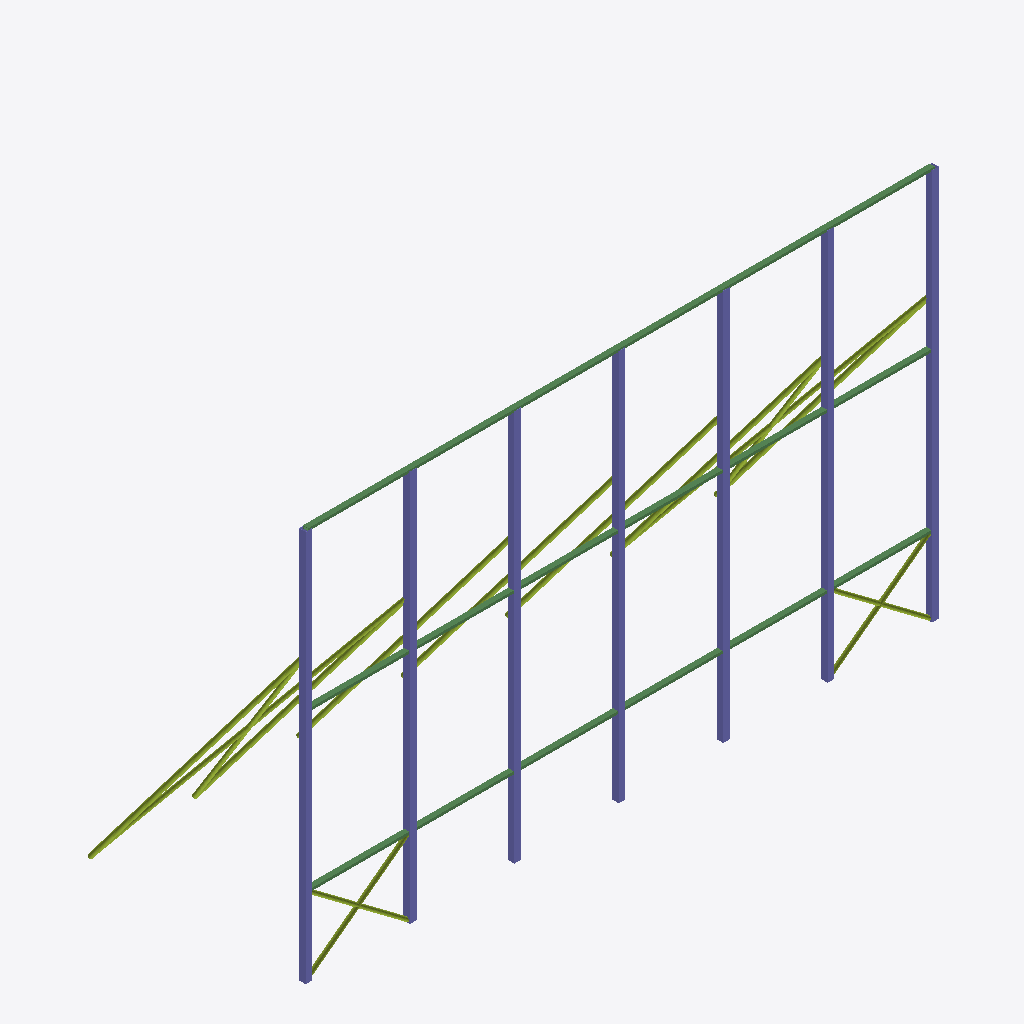
Isometric view of an IFC building model (IFC-SPF (STEP), schema IFC4, length unit millimetre), seen from the south-west, elements coloured by IFC class: 21 columns (violet), 15 members (olive), 3 beams (green).
Extent 12.1 m × 4.2 m × 7.6 m (x, y, z). Storeys (1): Struktur at 0.00 m. Elements (39): 21 IfcColumn, 15 IfcMember, 3 IfcBeam.

HEADER;
FILE_DESCRIPTION(('ViewDefinition [ReferenceView_V1.2]'),'2;1');
FILE_NAME('rooftop-6x12.ifc','2026-11-28T05:40:22',('adighanilham'),('adighanilham'),'porto-reklame','export_model.py','');
FILE_SCHEMA(('IFC4'));
ENDSEC;
DATA;
#17=IFCPROJECT('1l1tDWsFf8XOXPRlqOv90q',#5,'adighanilham - Studi Reklame rooftop-6x12','STUDI DESAIN PORTOFOLIO - bukan dokumen perizinan',$,$,$,(#15),#10);
#19=IFCSITE('1spS8df5P5agZNC8edil0n',#5,'Site studi','Jl. Raya Waru, dekat Bundaran Aloha, Sidoarjo (ilustratif)',$,#18,$,$,.ELEMENT.,$,$,$,$,$);
#21=IFCBUILDING('3m8e4dfpr77AT6QDbVDQzm',#5,'Reklame Di atas atap (rooftop) 6x12',$,$,#20,$,$,.ELEMENT.,$,$,$);
#23=IFCBUILDINGSTOREY('0vbtpO0qv0qf8GmpoF4LGo',#5,'Struktur',$,$,#22,$,$,.ELEMENT.,0.0);
#60=IFCBEAM('2oCyIJd5H4teS5b7LGqujw',#5,'RAIL-3','Rel horizontal papan; RHS 100x50x3.2',$,#56,#59,'RAIL-3',.BEAM.);
#51=IFCBEAM('368dnr90v8Cxsbgvj6HVRP',#5,'RAIL-2','Rel horizontal papan; RHS 100x50x3.2',$,#47,#50,'RAIL-2',.BEAM.);
#42=IFCBEAM('3wRvp8hYPCLw948cI1T_gO',#5,'RAIL-1','Rel horizontal papan; RHS 100x50x3.2',$,#38,#41,'RAIL-1',.BEAM.);
#78=IFCCOLUMN('0KOM0o1Nv7_fiLOaKfHBig',#5,'POST-5','Kolom rooftop; SHS 125x125x5',$,#74,#77,'POST-5',.COLUMN.);
#69=IFCCOLUMN('1gwC6TZhH3Sv5Ut9dVcBHD',#5,'POST-4','Kolom rooftop; SHS 125x125x5',$,#65,#68,'POST-4',.COLUMN.);
#123=IFCCOLUMN('1Apd8AaUH5AOdjcYRefVG6',#5,'POST-10','Kolom rooftop; SHS 125x125x5',$,#119,#122,'POST-10',.COLUMN.);
#105=IFCCOLUMN('2xIs7KeWnDqegrJQLZ$P1p',#5,'POST-8','Kolom rooftop; SHS 125x125x5',$,#101,#104,'POST-8',.COLUMN.);
#87=IFCCOLUMN('0M9X5v1T9Bawl4YEetng8D',#5,'POST-6','Kolom rooftop; SHS 125x125x5',$,#83,#86,'POST-6',.COLUMN.);
#96=IFCCOLUMN('3BaKuEQMz5qBucBXCBy6C4',#5,'POST-7','Kolom rooftop; SHS 125x125x5',$,#92,#95,'POST-7',.COLUMN.);
#114=IFCCOLUMN('22mTWshPb7Px$GNk0yU$OQ',#5,'POST-9','Kolom rooftop; SHS 125x125x5',$,#110,#113,'POST-9',.COLUMN.);
#141=IFCMEMBER('0RS_AkotzEQgqWlOmBsdEl',#5,'STRUT-12','Strut belakang; CHS 89.1x4',$,#137,#140,'STRUT-12',.MEMBER.);
#321=IFCMEMBER('1ifCNglk5FxutyJ2BHFZPY',#5,'BRACE-32','Bracing; CHS 76.3x3.2',$,#317,#320,'BRACE-32',.MEMBER.);
#267=IFCCOLUMN('1aEPyS7294IBtjgJvQQoP$',#5,'POST-26','Kolom rooftop; SHS 125x125x5',$,#263,#266,'POST-26',.COLUMN.);
#258=IFCCOLUMN('13XYksYgjDnvZzM_Dai$6V',#5,'POST-25','Kolom rooftop; SHS 125x125x5',$,#254,#257,'POST-25',.COLUMN.);
#312=IFCCOLUMN('10dQuPkjf9iOGA3D_Y$iAv',#5,'POST-31','Kolom rooftop; SHS 125x125x5',$,#308,#311,'POST-31',.COLUMN.);
#294=IFCCOLUMN('1oe$9OwhTEUgftRxlEOfwU',#5,'POST-29','Kolom rooftop; SHS 125x125x5',$,#290,#293,'POST-29',.COLUMN.);
#276=IFCCOLUMN('2vQtT9cEj1FRE$e2ujh4YZ',#5,'POST-27','Kolom rooftop; SHS 125x125x5',$,#272,#275,'POST-27',.COLUMN.);
#303=IFCCOLUMN('1rZjVR_q16Shs92AjNYogv',#5,'POST-30','Kolom rooftop; SHS 125x125x5',$,#299,#302,'POST-30',.COLUMN.);
#285=IFCCOLUMN('2SZMIIUlvBN9g8iUgQXi4w',#5,'POST-28','Kolom rooftop; SHS 125x125x5',$,#281,#284,'POST-28',.COLUMN.);
#357=IFCMEMBER('0R7kj_DBjA9QzTbl$rj_YI',#5,'BRACE-36','Bracing; CHS 76.3x3.2',$,#353,#356,'BRACE-36',.MEMBER.);
#213=IFCMEMBER('1$ybu1O0DCg8EMs0fyUz8G',#5,'STRUT-20','Strut belakang; CHS 89.1x4',$,#209,#212,'STRUT-20',.MEMBER.);
#231=IFCMEMBER('2j09CHXsX1qRA6m3djkciE',#5,'STRUT-22','Strut belakang; CHS 89.1x4',$,#227,#230,'STRUT-22',.MEMBER.);
#177=IFCMEMBER('2$VQCmItv1TQ4t7GyRLqb_',#5,'STRUT-16','Strut belakang; CHS 89.1x4',$,#173,#176,'STRUT-16',.MEMBER.);
#195=IFCMEMBER('0sK_tnNUf7vOQni0QaKmkF',#5,'STRUT-18','Strut belakang; CHS 89.1x4',$,#191,#194,'STRUT-18',.MEMBER.);
#159=IFCMEMBER('2RPgeJtXLDCh8dMkqeSq4T',#5,'STRUT-14','Strut belakang; CHS 89.1x4',$,#155,#158,'STRUT-14',.MEMBER.);
#150=IFCCOLUMN('19g8AwzFz6auFvSC_pfXqr',#5,'POST-13','Kolom rooftop; SHS 125x125x5',$,#146,#149,'POST-13',.COLUMN.);
#132=IFCCOLUMN('0K2zWkSX13tQDpvGA0$zp3',#5,'POST-11','Kolom rooftop; SHS 125x125x5',$,#128,#131,'POST-11',.COLUMN.);
#249=IFCMEMBER('2P4rduG6P4FvNpSRj47hJN',#5,'STRUT-24','Strut belakang; CHS 89.1x4',$,#245,#248,'STRUT-24',.MEMBER.);
#168=IFCCOLUMN('3YOIUsMj53kf19J9bEAh_f',#5,'POST-15','Kolom rooftop; SHS 125x125x5',$,#164,#167,'POST-15',.COLUMN.);
#204=IFCCOLUMN('0Vb0nWlB5DchaNdYIdxobM',#5,'POST-19','Kolom rooftop; SHS 125x125x5',$,#200,#203,'POST-19',.COLUMN.);
#222=IFCCOLUMN('0mCjzjqmj84vTwfi0Msgo_',#5,'POST-21','Kolom rooftop; SHS 125x125x5',$,#218,#221,'POST-21',.COLUMN.);
#186=IFCCOLUMN('3wtJSC7jD8ahZr9xD1MRA8',#5,'POST-17','Kolom rooftop; SHS 125x125x5',$,#182,#185,'POST-17',.COLUMN.);
#240=IFCCOLUMN('2WMUgZZjf5VgA5owJbW4FG',#5,'POST-23','Kolom rooftop; SHS 125x125x5',$,#236,#239,'POST-23',.COLUMN.);
#339=IFCMEMBER('3F0gMgQ_H9QPTz0YoxkxZ0',#5,'BRACE-34','Bracing; CHS 76.3x3.2',$,#335,#338,'BRACE-34',.MEMBER.);
#375=IFCMEMBER('1A3H21lvT5feFMnvBeFTvl',#5,'BRACE-38','Bracing; CHS 76.3x3.2',$,#371,#374,'BRACE-38',.MEMBER.);
#330=IFCMEMBER('0w$QcC4y5A5vzm4m7JyI3D',#5,'BRACE-33','Bracing; CHS 76.3x3.2',$,#326,#329,'BRACE-33',.MEMBER.);
#366=IFCMEMBER('37kVpwblb8yfSL7L1C$DS6',#5,'BRACE-37','Bracing; CHS 76.3x3.2',$,#362,#365,'BRACE-37',.MEMBER.);
#384=IFCMEMBER('3nvm1C4Mr6LvQupTAVc5GD',#5,'BRACE-39','Bracing; CHS 76.3x3.2',$,#380,#383,'BRACE-39',.MEMBER.);
#348=IFCMEMBER('0GuDCz5xDAcwMffk5VAFV2',#5,'BRACE-35','Bracing; CHS 76.3x3.2',$,#344,#347,'BRACE-35',.MEMBER.);
ENDSEC;
